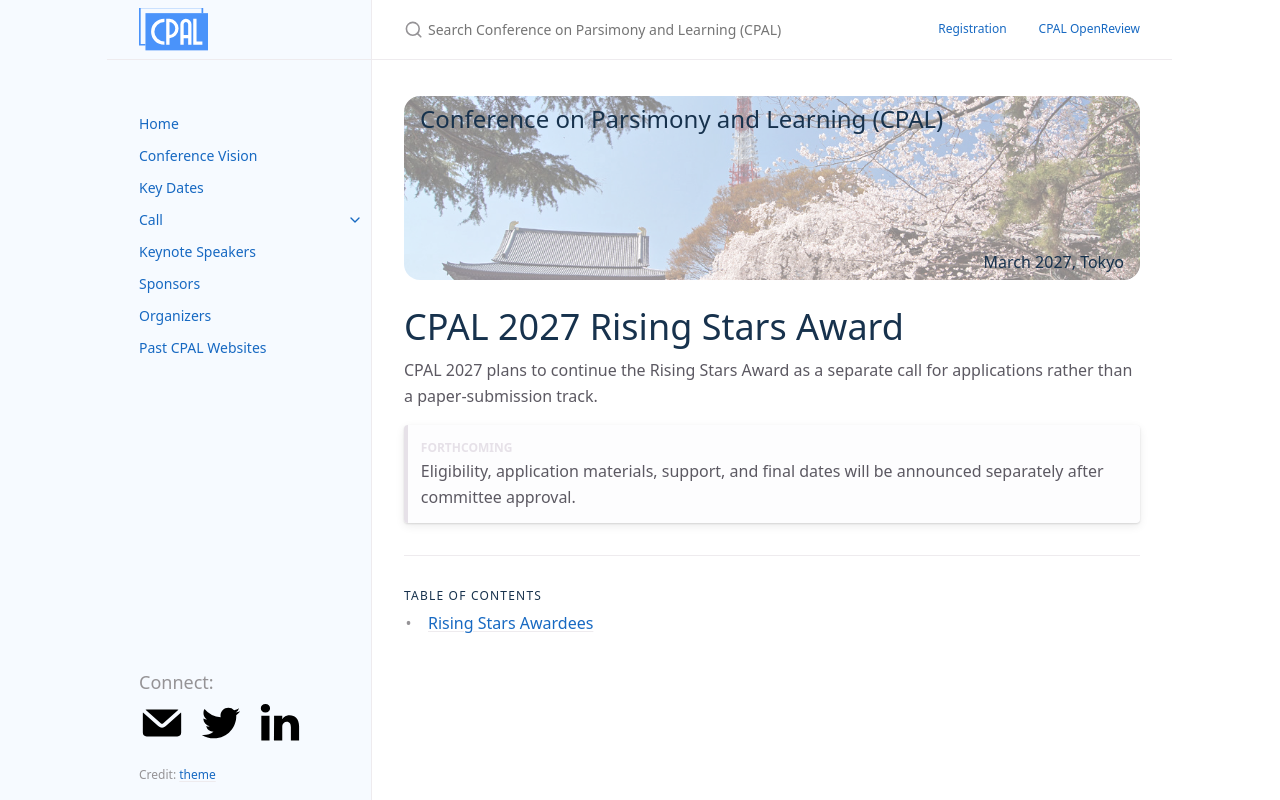

repository: conf-parsimonyandlearning/cpal-website · page: rising_stars/index.html · generator: jekyll

---
layout: page
nav_exclude: true
title: Rising Stars Award
permalink: /rising_stars/
nav_order: 50
has_children: true
---

# CPAL 2027 Rising Stars Award

CPAL 2027 plans to continue the Rising Stars Award as a separate call for applications rather than a paper-submission track.

{: .forthcoming }
Eligibility, application materials, support, and final dates will be announced separately after committee approval.
